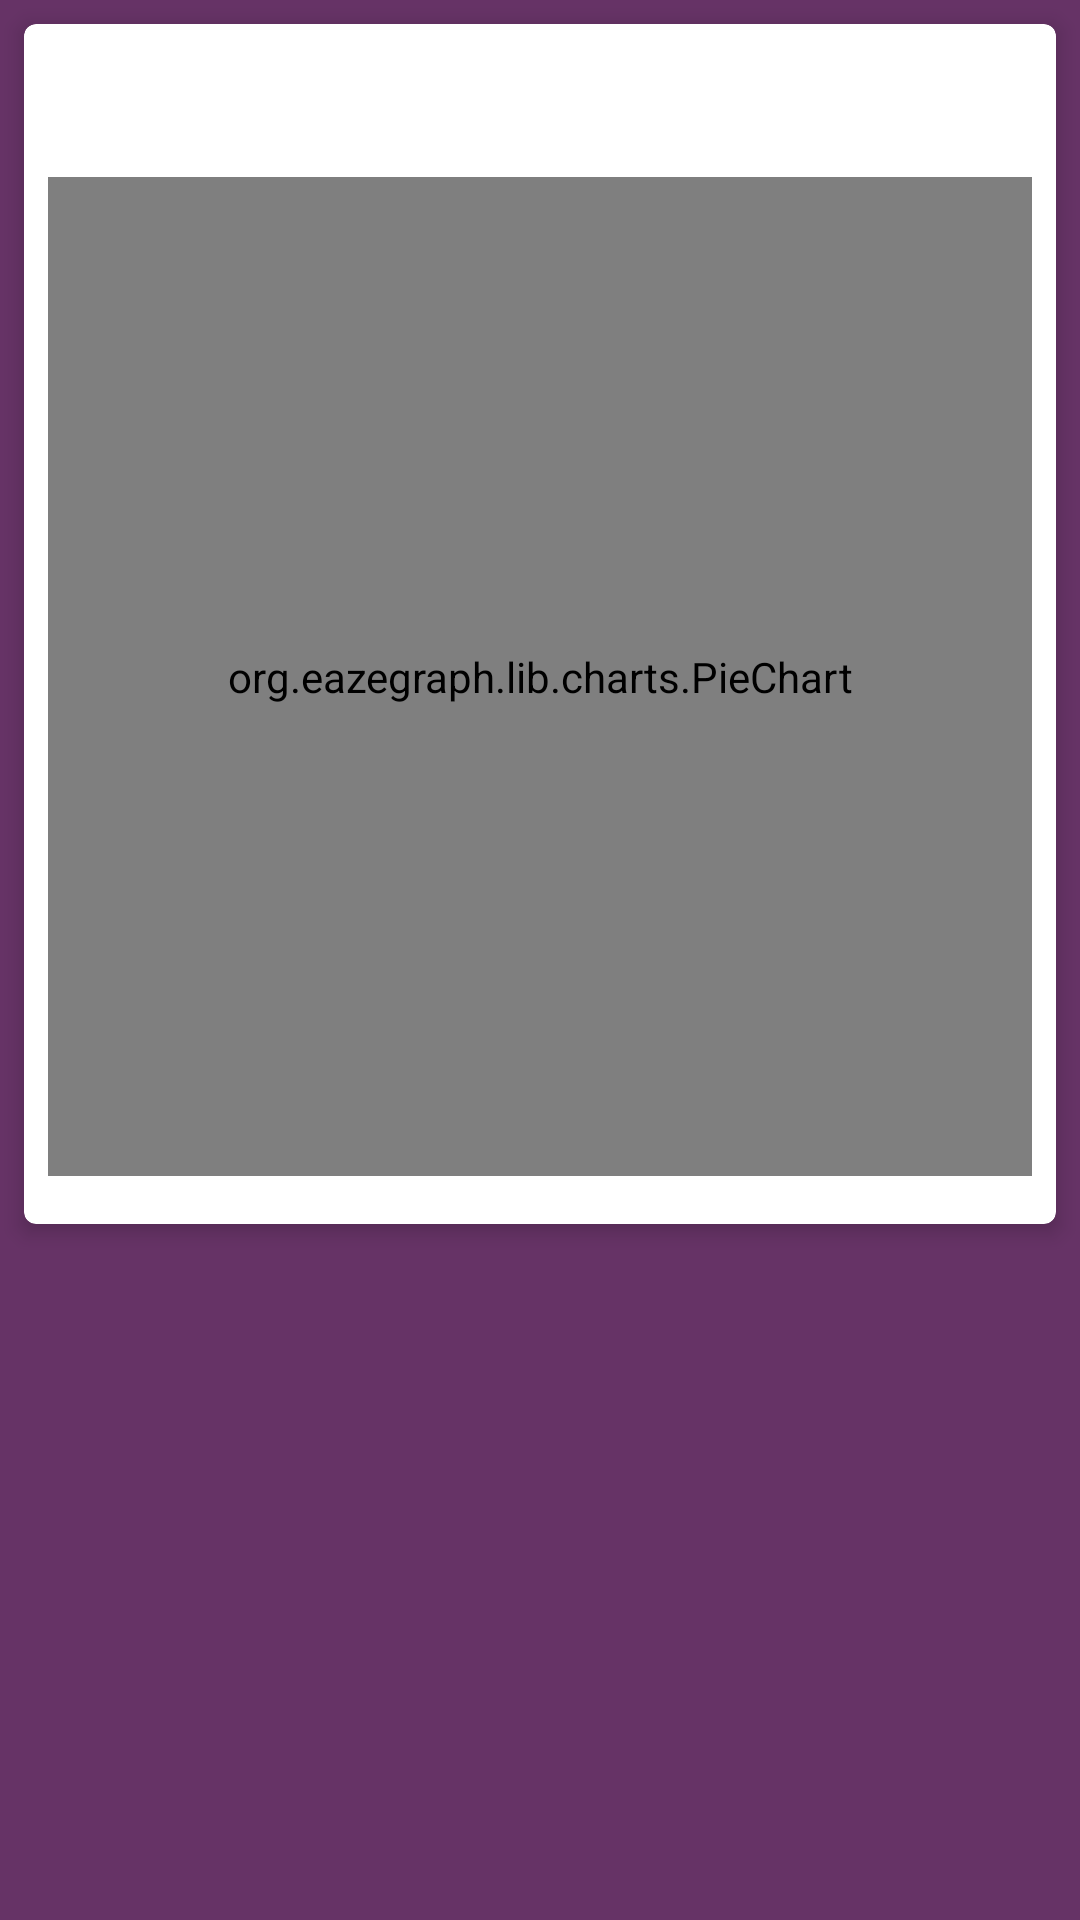

This screen was rendered from an Android layout file. Write that file and the resources it references.
<!-- AndroidManifest.xml: application theme AppTheme -->
<!-- res/layout/card_statistics.xml -->
<?xml version="1.0" encoding="utf-8"?>
<LinearLayout xmlns:android="http://schemas.android.com/apk/res/android"
              xmlns:app="http://schemas.android.com/apk/res-auto"
              xmlns:tools="http://schemas.android.com/tools"
              android:layout_width="match_parent"
              android:layout_height="match_parent"
              android:orientation="vertical">

    <android.support.v7.widget.CardView
        android:id="@+id/card_view_statistics"
        android:layout_width="match_parent"
        android:layout_height="400dp"
        android:layout_gravity="center"
        android:layout_margin="@dimen/card_margin"
        app:cardCornerRadius="@dimen/card_corner_radius"
        app:cardElevation="@dimen/card_elevation">

        <android.support.constraint.ConstraintLayout
            android:layout_width="match_parent"
            android:layout_height="match_parent">

            <TextView
                android:id="@+id/text_view_statistics_title"
                style="@style/TextTitleColor"
                android:layout_width="wrap_content"
                android:layout_height="wrap_content"
                android:layout_marginLeft="16dp"
                android:layout_marginStart="16dp"
                android:layout_marginTop="16dp"
                android:layout_weight="1"
                app:layout_constraintLeft_toLeftOf="parent"
                app:layout_constraintTop_toTopOf="parent"
                tools:text="Placeholder text"/>

            <org.eazegraph.lib.charts.PieChart
                android:id="@+id/pie_chart"
                android:layout_width="0dp"
                android:layout_height="0dp"
                android:layout_marginBottom="16dp"
                android:layout_marginEnd="8dp"
                android:layout_marginLeft="16dp"
                android:layout_marginRight="16dp"
                android:layout_marginStart="8dp"
                android:layout_marginTop="16dp"
                android:layout_weight="1"
                app:egLegendTextSize="18sp"
                app:egUsePieRotation="true"
                app:egValueTextSize="36sp"
                app:layout_constraintBottom_toBottomOf="parent"
                app:layout_constraintHorizontal_bias="0.0"
                app:layout_constraintLeft_toLeftOf="parent"
                app:layout_constraintRight_toRightOf="parent"
                app:layout_constraintTop_toBottomOf="@+id/text_view_statistics_title"
                app:layout_constraintVertical_bias="0.0"/>

        </android.support.constraint.ConstraintLayout>

    </android.support.v7.widget.CardView>

</LinearLayout>
<!-- resources referenced by this layout -->
<resources>
  <dimen name="card_corner_radius">4dp</dimen>
  <dimen name="card_elevation">4dp</dimen>
  <dimen name="card_margin">8dp</dimen>
  <style name="AppTheme" parent="Theme.AppCompat.Light.DarkActionBar">
          
          <item name="colorPrimary">@color/colorFontysPrimary</item>
          <item name="colorPrimaryDark">@color/colorFontysPrimaryDark</item>
          <item name="colorAccent">@android:color/white</item>
          <item name="android:colorBackground">@color/colorFontysPrimary</item>
      </style>
  <color name="colorFontysPrimary">#663366</color>
  <color name="colorFontysPrimaryDark">#512851</color>
</resources>
